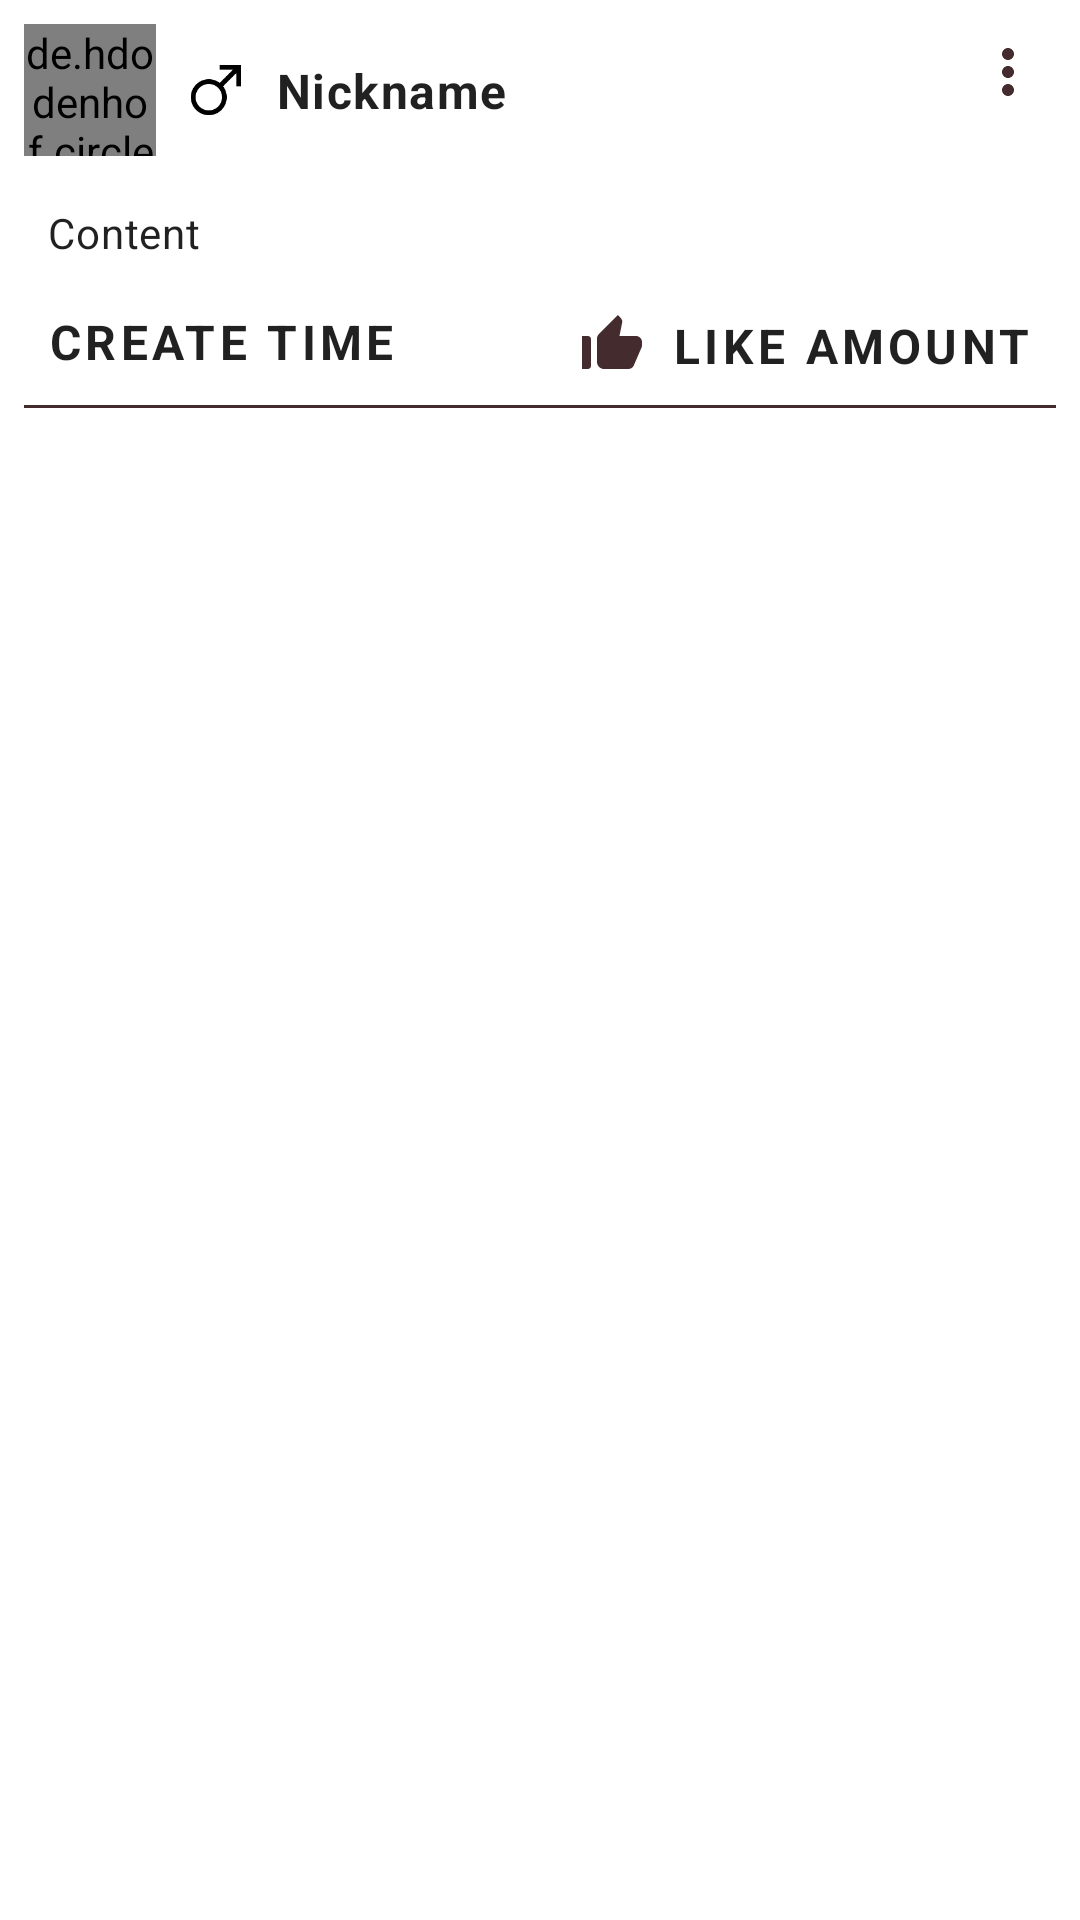

Reconstruct the res/layout file that produces this screen, plus the resources it refers to.
<!-- AndroidManifest.xml: application theme AppTheme -->
<!-- res/layout/layout_comment_normal_list_item.xml -->
<?xml version="1.0" encoding="utf-8"?>
<FrameLayout xmlns:android="http://schemas.android.com/apk/res/android"
    xmlns:app="http://schemas.android.com/apk/res-auto"
    xmlns:tools="http://schemas.android.com/tools"
    android:layout_width="match_parent"
    android:layout_height="wrap_content">

    <androidx.constraintlayout.widget.ConstraintLayout
        android:layout_width="match_parent"
        android:layout_height="wrap_content">

        <de.hdodenhof.circleimageview.CircleImageView
            android:id="@+id/iv_normal_comment_avatar"
            android:layout_width="44dp"
            android:layout_height="44dp"
            android:layout_marginStart="8dp"
            android:layout_marginTop="8dp"
            app:layout_constraintStart_toStartOf="parent"
            app:layout_constraintTop_toTopOf="parent"
            tools:srcCompat="@tools:sample/avatars" />

        <ImageView
            android:contentDescription="@string/app_name"
            android:id="@+id/iv_normal_comment_gender"
            android:layout_width="24dp"
            android:layout_height="24dp"
            android:padding="2dp"
            android:layout_marginStart="8dp"
            app:layout_constraintBottom_toBottomOf="@+id/iv_normal_comment_avatar"
            app:layout_constraintStart_toEndOf="@+id/iv_normal_comment_avatar"
            app:layout_constraintTop_toTopOf="@+id/iv_normal_comment_avatar"
            app:srcCompat="@drawable/ic_gender_male_100" />

        <TextView
            android:id="@+id/tv_normal_comment_nickname"
            android:layout_width="0dp"
            android:layout_height="wrap_content"
            android:layout_marginStart="8dp"
            android:layout_marginEnd="8dp"
            android:text="@string/string_comment_normal_item_nickname_text"
            android:textAppearance="@style/StrongTextStyle"
            app:layout_constraintBottom_toBottomOf="@+id/iv_normal_comment_avatar"
            app:layout_constraintEnd_toStartOf="@+id/iv_normal_comment_more_actions"
            app:layout_constraintStart_toEndOf="@+id/iv_normal_comment_gender"
            app:layout_constraintTop_toTopOf="@+id/iv_normal_comment_avatar" />

        <ImageView
            android:contentDescription="@string/app_name"
            android:id="@+id/iv_normal_comment_more_actions"
            android:layout_width="wrap_content"
            android:layout_height="wrap_content"
            android:layout_marginTop="8dp"
            android:layout_marginEnd="8dp"
            android:padding="4dp"
            android:clickable="true"
            android:focusable="true"
            android:foreground="?attr/selectableItemBackground"
            app:layout_constraintEnd_toEndOf="parent"
            app:layout_constraintTop_toTopOf="parent"
            app:srcCompat="@drawable/ic_more_vert_24" />

        <LinearLayout
            android:id="@+id/ll_normal_comment_child_container"
            android:layout_width="0dp"
            android:layout_height="wrap_content"
            android:layout_marginStart="16dp"
            android:layout_marginTop="8dp"
            android:layout_marginEnd="16dp"
            android:layout_marginBottom="8dp"
            android:background="@drawable/round_rectangle_background"
            android:elevation="4dp"
            android:orientation="vertical"
            app:layout_constraintEnd_toEndOf="parent"
            app:layout_constraintStart_toStartOf="parent"
            app:layout_constraintTop_toBottomOf="@+id/iv_normal_comment_avatar" />

        <TextView
            android:id="@+id/tv_normal_comment_content"
            android:layout_width="0dp"
            android:layout_height="wrap_content"
            android:layout_marginStart="16dp"
            android:layout_marginTop="8dp"
            android:layout_marginEnd="16dp"
            android:text="@string/string_comment_normal_item_content_text"
            android:textAppearance="@style/NormalTextStyle"
            app:layout_constraintEnd_toEndOf="parent"
            app:layout_constraintHorizontal_bias="0.0"
            app:layout_constraintStart_toStartOf="parent"
            app:layout_constraintTop_toBottomOf="@+id/ll_normal_comment_child_container" />

        <androidx.recyclerview.widget.RecyclerView
            android:id="@+id/rv_normal_comment_images_list"
            android:layout_width="0dp"
            android:layout_height="wrap_content"
            android:layout_marginStart="16dp"
            android:layout_marginTop="8dp"
            android:layout_marginEnd="16dp"
            app:layout_constraintEnd_toEndOf="parent"
            app:layout_constraintStart_toStartOf="parent"
            app:layout_constraintTop_toBottomOf="@+id/tv_normal_comment_content" />

        <TextView
            android:id="@+id/tv_normal_comment_create_time"
            android:layout_width="wrap_content"
            android:layout_height="wrap_content"
            android:layout_marginStart="16dp"
            android:layout_marginEnd="8dp"
            android:text="@string/string_comment_normal_item_create_time_text"
            android:textAppearance="@style/ToolbarTitleTextStyle"
            app:layout_constraintBottom_toBottomOf="@+id/imageView12"
            app:layout_constraintEnd_toStartOf="@+id/imageView12"
            app:layout_constraintHorizontal_bias="0.0"
            app:layout_constraintStart_toStartOf="parent"
            app:layout_constraintTop_toTopOf="@+id/imageView12"
            app:layout_constraintVertical_bias="0.0" />

        <ImageView
            android:contentDescription="@string/app_name"
            android:id="@+id/imageView12"
            android:layout_width="wrap_content"
            android:layout_height="wrap_content"
            android:layout_marginTop="8dp"
            android:layout_marginEnd="8dp"
            app:layout_constraintEnd_toStartOf="@+id/tv_normal_comment_like_amount"
            app:layout_constraintTop_toBottomOf="@+id/rv_normal_comment_images_list"
            app:srcCompat="@drawable/ic_thumb_up_alt_24" />

        <TextView
            android:id="@+id/tv_normal_comment_like_amount"
            android:layout_width="wrap_content"
            android:layout_height="wrap_content"
            android:layout_marginEnd="16dp"
            android:text="@string/string_comment_normal_item_like_amount_text"
            android:textAppearance="@style/ToolbarTitleTextStyle"
            app:layout_constraintBottom_toBottomOf="@+id/imageView12"
            app:layout_constraintEnd_toEndOf="parent"
            app:layout_constraintTop_toTopOf="@+id/imageView12" />

        <ImageView
            android:contentDescription="@string/app_name"
            android:id="@+id/imageView11"
            android:layout_width="0dp"
            android:layout_height="1dp"
            android:layout_marginStart="8dp"
            android:layout_marginTop="8dp"
            android:layout_marginEnd="8dp"
            android:layout_marginBottom="8dp"
            android:background="@color/colorBlackText"
            app:layout_constraintBottom_toBottomOf="parent"
            app:layout_constraintEnd_toEndOf="parent"
            app:layout_constraintStart_toStartOf="parent"
            app:layout_constraintTop_toBottomOf="@+id/imageView12" />

    </androidx.constraintlayout.widget.ConstraintLayout>

</FrameLayout>
<!-- resources referenced by this layout -->
<resources>
  <color name="colorBlackText">#442c2e</color>
  <!-- drawable ic_gender_male_100: png bitmap (drawable, 1519 bytes) -->
  <!-- drawable ic_more_vert_24 (drawable) -->
  <vector xmlns:android="http://schemas.android.com/apk/res/android"
      android:width="24dp"
      android:height="24dp"
      android:autoMirrored="true"
      android:tint="@color/colorBlackIcon"
      android:viewportWidth="24"
      android:viewportHeight="24">
      <path
          android:fillColor="@android:color/white"
          android:pathData="M12,8c1.1,0 2,-0.9 2,-2s-0.9,-2 -2,-2 -2,0.9 -2,2 0.9,2 2,2zM12,10c-1.1,0 -2,0.9 -2,2s0.9,2 2,2 2,-0.9 2,-2 -0.9,-2 -2,-2zM12,16c-1.1,0 -2,0.9 -2,2s0.9,2 2,2 2,-0.9 2,-2 -0.9,-2 -2,-2z" />
  </vector>
  <!-- drawable ic_thumb_up_alt_24 (drawable) -->
  <vector xmlns:android="http://schemas.android.com/apk/res/android"
      android:width="24dp"
      android:height="24dp"
      android:autoMirrored="true"
      android:tint="@color/colorBlackIcon"
      android:viewportWidth="24"
      android:viewportHeight="24">
      <path
          android:fillColor="@android:color/white"
          android:pathData="M2,20h2c0.55,0 1,-0.45 1,-1v-9c0,-0.55 -0.45,-1 -1,-1L2,9v11zM21.83,12.88c0.11,-0.25 0.17,-0.52 0.17,-0.8L22,11c0,-1.1 -0.9,-2 -2,-2h-5.5l0.92,-4.65c0.05,-0.22 0.02,-0.46 -0.08,-0.66 -0.23,-0.45 -0.52,-0.86 -0.88,-1.22L14,2 7.59,8.41C7.21,8.79 7,9.3 7,9.83v7.84C7,18.95 8.05,20 9.34,20h8.11c0.7,0 1.36,-0.37 1.72,-0.97l2.66,-6.15z" />
  </vector>
  <string name="app_name">YuriHome</string>
  <string name="string_comment_normal_item_content_text">Content</string>
  <string name="string_comment_normal_item_create_time_text">Create Time</string>
  <string name="string_comment_normal_item_like_amount_text">Like Amount</string>
  <string name="string_comment_normal_item_nickname_text">Nickname</string>
  <style name="NormalTextStyle" parent="TextAppearance.MaterialComponents.Body2">
          <item name="fontFamily">@font/rubik</item>
      </style>
  <style name="StrongTextStyle" parent="TextAppearance.MaterialComponents.Body1">
          <item name="android:textStyle">bold</item>
          <item name="fontFamily">@font/rubik</item>
      </style>
  <style name="ToolbarTitleTextStyle" parent="TextAppearance.MaterialComponents.Button">
          <item name="android:textStyle">bold</item>
          <item name="fontFamily">@font/rubik</item>
          <item name="android:textSize">16sp</item>
      </style>
  <style name="AppTheme" parent="Theme.MaterialComponents.Light.NoActionBar">
          
          <item name="colorPrimary">@color/colorPrimary</item>
          <item name="colorPrimaryDark">@color/colorPrimaryDark</item>
          <item name="colorAccent">@color/colorAccent</item>
      </style>
  <color name="colorBlackIcon">#442b2d</color>
  <color name="colorPrimary">#fedbd0</color>
  <color name="colorPrimaryDark">#f0cac0</color>
  <color name="colorAccent">#ff3f51b5</color>
</resources>
